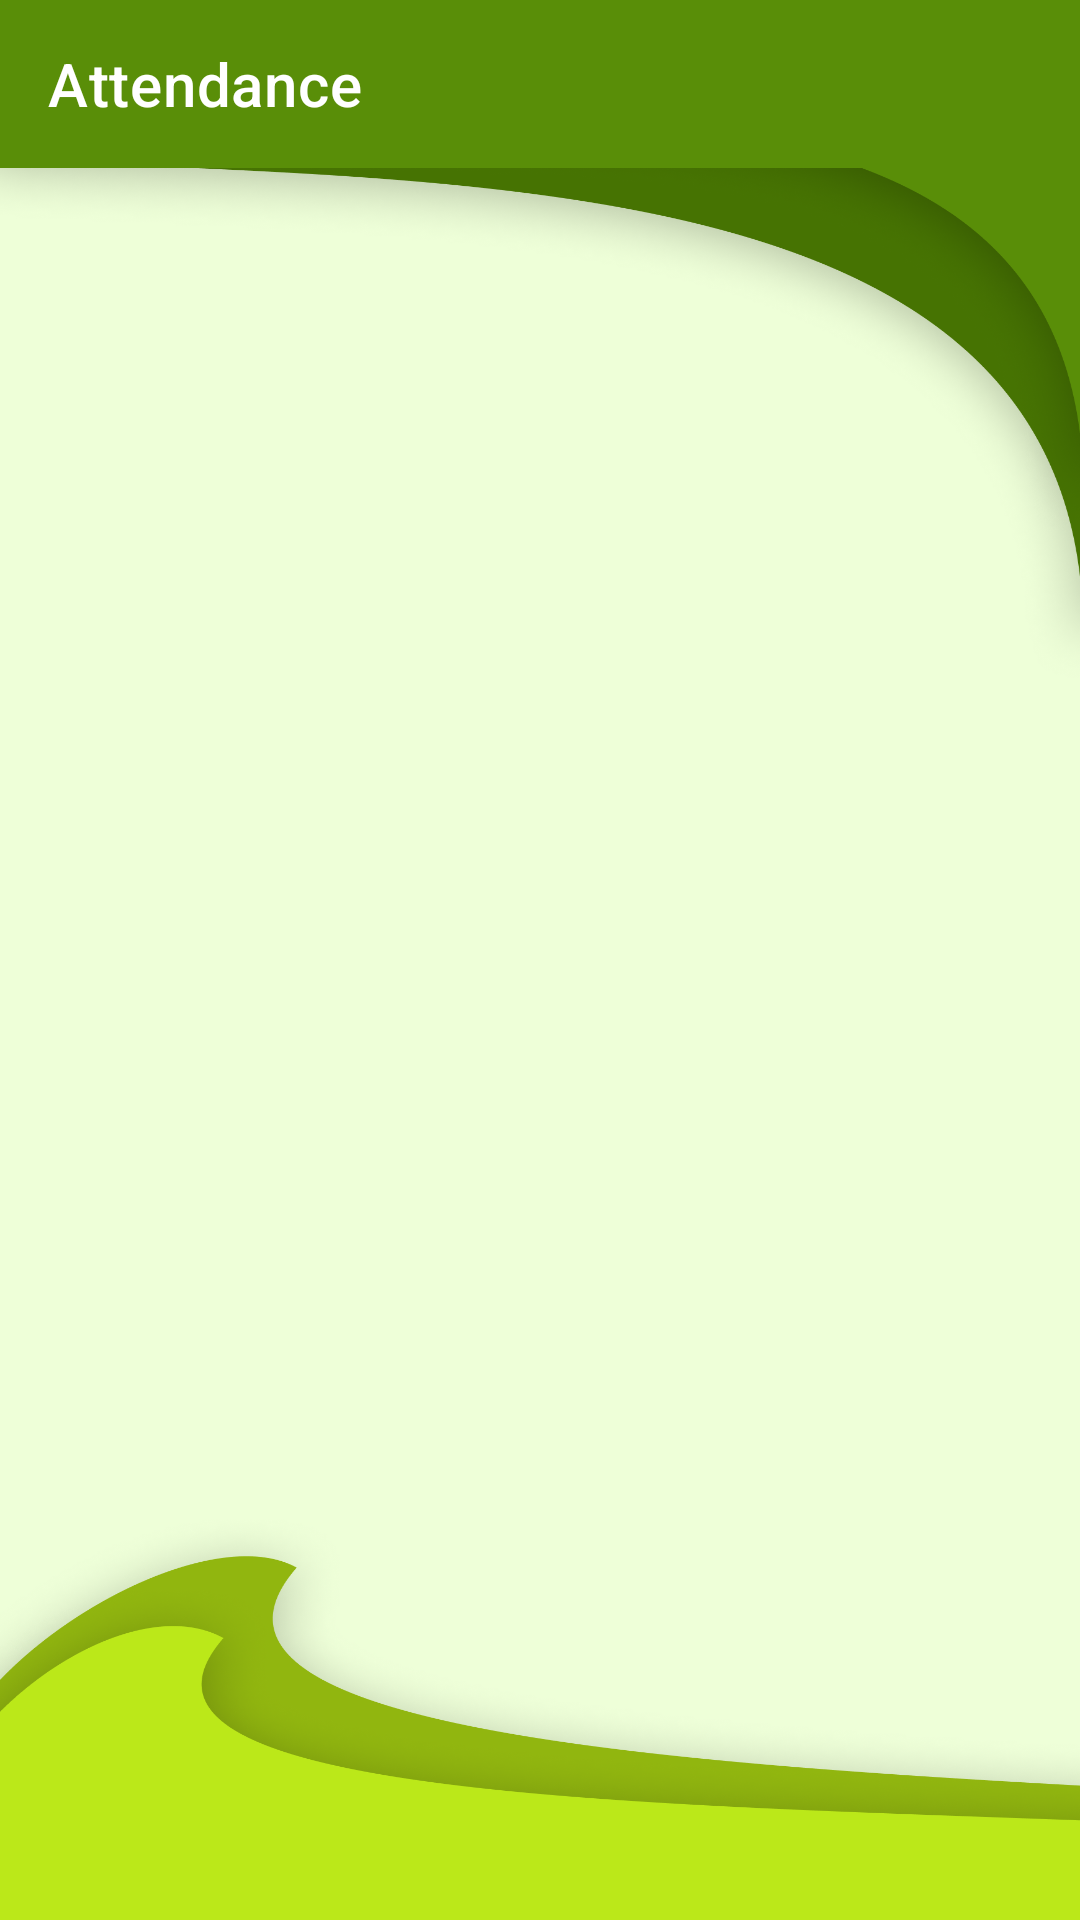

Here is an Android app screen rendered from its layout file. Give the layout XML and the strings, colors and styles it references.
<!-- AndroidManifest.xml: application theme Theme.MyProjectTy -->
<!-- res/layout/activity_attendance.xml -->
<?xml version="1.0" encoding="utf-8"?>
<androidx.drawerlayout.widget.DrawerLayout
    xmlns:android="http://schemas.android.com/apk/res/android"
    xmlns:tools="http://schemas.android.com/tools"
    xmlns:app="http://schemas.android.com/apk/res-auto"
    android:layout_width="match_parent"
    android:layout_height="match_parent"
    android:id="@+id/mainDrawer"

    tools:context=".Attendance">


    <androidx.constraintlayout.widget.ConstraintLayout
        android:layout_width="match_parent"
        android:background="@drawable/bgact"
        android:layout_height="match_parent">

        <com.google.android.material.appbar.AppBarLayout
            android:id="@+id/appBarLayout"
            android:layout_width="match_parent"
            android:layout_height="wrap_content"
            app:layout_constraintTop_toTopOf="parent">

            <androidx.appcompat.widget.Toolbar
                android:id="@+id/appBar"
                android:background="#598E08"
                android:layout_width="match_parent"
                android:layout_height="match_parent"

                app:titleTextColor="@color/white"
                app:navigationIcon="@drawable/ic_hamburger"
                app:title="Attendance" />

        </com.google.android.material.appbar.AppBarLayout>

        <LinearLayout
            android:layout_width="385dp"
            android:layout_height="651dp"
            android:layout_marginTop="11dp"
            android:orientation="vertical"
            app:layout_constraintBottom_toBottomOf="parent"
            app:layout_constraintEnd_toEndOf="parent"
            app:layout_constraintStart_toStartOf="parent"
            app:layout_constraintTop_toBottomOf="@+id/appBarLayout"
            app:layout_constraintVertical_bias="0.0">


        </LinearLayout>

    </androidx.constraintlayout.widget.ConstraintLayout>


    <com.google.android.material.navigation.NavigationView
        android:layout_width="wrap_content"
        android:id="@+id/nav_view"
        app:headerLayout="@layout/drawer_header"
        app:menu="@menu/drawer_menu"
        android:layout_gravity="start"
        android:fitsSystemWindows="true"
        android:layout_height="match_parent"/>
</androidx.drawerlayout.widget.DrawerLayout>
<!-- res/layout/drawer_header.xml (included above) -->
<?xml version="1.0" encoding="utf-8"?>
<LinearLayout xmlns:android="http://schemas.android.com/apk/res/android"
    xmlns:app="http://schemas.android.com/apk/res-auto"
    xmlns:tools="http://schemas.android.com/tools"
    android:orientation="vertical"
    android:layout_width="match_parent"
    android:background="#243903"
    android:padding="16dp"
    android:layout_height="match_parent">

    <ImageView

        android:layout_width="90dp"
        android:layout_height="90dp"
        android:src="@drawable/cicularlogo"
        />

    <TextView
        android:id="@+id/NameOfuser"
        style="@style/TextAppearance.AppCompat.Subhead"
        android:layout_width="match_parent"
        android:layout_height="wrap_content"
        android:layout_marginTop="16dp"
        android:text="Student Attendance App"
        android:textSize="20dp"
        android:textColor="@color/white" />
</LinearLayout>
<!-- resources referenced by this layout -->
<resources>
  <!-- drawable bgact: png bitmap (drawable, 537201 bytes) -->
  <!-- drawable cicularlogo: png bitmap (drawable, 569985 bytes) -->
  <style name="Theme.MyProjectTy" parent="Theme.MaterialComponents.Light.NoActionBar">
          
          <item name="colorPrimary">@color/purple_500</item>
          <item name="colorPrimaryVariant">@color/purple_700</item>
          <item name="colorOnPrimary">@color/white</item>
          
          <item name="colorSecondary">@color/teal_200</item>
          <item name="colorSecondaryVariant">@color/teal_700</item>
          <item name="colorOnSecondary">@color/black</item>
          
          <item name="android:statusBarColor">@color/black</item>
          
      </style>
  <!-- not gathered from this repository: default colours our renderer supplied (Android Studio template values) -->
  <color name="purple_500">#FF6200EE</color>
  <color name="purple_700">#FF3700B3</color>
  <color name="teal_200">#FF03DAC5</color>
  <color name="teal_700">#FF018786</color>
  <color name="black">#FF000000</color>
  <color name="white">#FFFFFFFF</color>
</resources>
